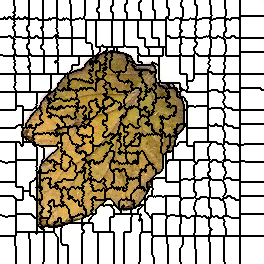

Source data for this figure (header and first rows):
0, 0, 0, 0, 0, 0, 0, 0, 0, 0, 0, 0, 0, 0, 1, 1, 1, 1, 1, 1, 1, 1, 1, 1
0, 0, 0, 0, 0, 0, 0, 0, 0, 0, 0, 0, 0, 0, 1, 1, 1, 1, 1, 1, 1, 1, 1, 1
0, 0, 0, 0, 0, 0, 0, 0, 0, 0, 0, 0, 0, 0, 1, 1, 1, 1, 1, 1, 1, 1, 1, 1
0, 0, 0, 0, 0, 0, 0, 0, 0, 0, 0, 0, 0, 0, 1, 1, 1, 1, 1, 1, 1, 1, 1, 1
0, 0, 0, 0, 0, 0, 0, 0, 0, 0, 0, 0, 0, 0, 1, 1, 1, 1, 1, 1, 1, 1, 1, 1
0, 0, 0, 0, 0, 0, 0, 0, 0, 0, 0, 0, 0, 0, 1, 1, 1, 1, 1, 1, 1, 1, 1, 1
0, 0, 0, 0, 0, 0, 0, 0, 0, 0, 0, 0, 0, 0, 0, 1, 1, 1, 1, 1, 1, 1, 1, 1
0, 0, 0, 0, 0, 0, 0, 0, 0, 0, 0, 0, 0, 0, 0, 1, 1, 1, 1, 1, 1, 1, 1, 1
0, 0, 0, 0, 0, 0, 0, 0, 0, 0, 0, 0, 0, 0, 0, 1, 1, 1, 1, 1, 1, 1, 1, 1
0, 0, 0, 0, 0, 0, 0, 0, 0, 0, 0, 0, 0, 0, 0, 1, 1, 1, 1, 1, 1, 1, 1, 1
0, 0, 0, 0, 0, 0, 0, 0, 0, 0, 0, 0, 0, 0, 0, 1, 1, 1, 1, 1, 1, 1, 1, 1
0, 0, 0, 0, 0, 0, 0, 0, 0, 0, 0, 0, 0, 0, 0, 1, 1, 1, 1, 1, 1, 1, 1, 1
0, 0, 0, 0, 0, 0, 0, 0, 0, 0, 0, 0, 0, 1, 1, 1, 1, 1, 1, 1, 1, 1, 1, 1
0, 0, 0, 0, 0, 0, 0, 0, 0, 0, 0, 0, 0, 0, 1, 1, 1, 1, 1, 1, 1, 1, 1, 1
0, 0, 0, 0, 0, 0, 0, 0, 0, 0, 0, 0, 0, 0, 0, 1, 1, 1, 1, 1, 1, 1, 1, 1
0, 0, 0, 0, 0, 0, 0, 0, 0, 0, 0, 0, 0, 0, 0, 1, 1, 1, 1, 1, 1, 1, 1, 1
0, 0, 0, 0, 0, 0, 0, 0, 0, 0, 0, 0, 0, 1, 1, 1, 1, 1, 1, 1, 1, 1, 1, 1
0, 0, 0, 0, 19, 0, 0, 0, 19, 19, 19, 0, 0, 0, 1, 1, 1, 1, 20, 1, 1, 1, 1, 1
0, 0, 0, 0, 19, 0, 0, 0, 19, 19, 19, 0, 0, 0, 20, 1, 1, 1, 20, 1, 1, 1, 1, 1
19, 19, 19, 19, 19, 19, 19, 19, 19, 19, 19, 19, 19, 19, 20, 20, 20, 20, 20, 20, 20, 20, 20, 20
19, 19, 19, 19, 19, 19, 19, 19, 19, 19, 19, 19, 19, 19, 20, 20, 20, 20, 20, 20, 20, 20, 20, 20
19, 19, 19, 19, 19, 19, 19, 19, 19, 19, 19, 19, 19, 19, 19, 20, 20, 20, 20, 20, 20, 20, 20, 20
19, 19, 19, 19, 19, 19, 19, 19, 19, 19, 19, 19, 19, 19, 20, 20, 20, 20, 20, 20, 20, 20, 20, 20
19, 19, 19, 19, 19, 19, 19, 19, 19, 19, 19, 19, 19, 19, 20, 20, 20, 20, 20, 20, 20, 20, 20, 20
19, 19, 19, 19, 19, 19, 19, 19, 19, 19, 19, 19, 19, 19, 19, 20, 20, 20, 20, 20, 20, 20, 20, 20
19, 19, 19, 19, 19, 19, 19, 19, 19, 19, 19, 19, 19, 19, 19, 20, 20, 20, 20, 20, 20, 20, 20, 20
19, 19, 19, 19, 19, 19, 19, 19, 19, 19, 19, 19, 19, 20, 20, 20, 20, 20, 20, 20, 20, 20, 20, 20
19, 19, 19, 19, 19, 19, 19, 19, 19, 19, 19, 19, 19, 20, 20, 20, 20, 20, 20, 20, 20, 20, 20, 20
19, 19, 19, 19, 19, 19, 19, 19, 19, 19, 19, 19, 19, 20, 20, 20, 20, 20, 20, 20, 20, 20, 20, 20
19, 19, 19, 19, 19, 19, 19, 19, 19, 19, 19, 19, 19, 19, 20, 20, 20, 20, 20, 20, 20, 20, 20, 20
19, 19, 19, 19, 19, 19, 19, 19, 19, 19, 19, 19, 19, 19, 20, 20, 20, 20, 20, 20, 20, 20, 20, 20
19, 19, 19, 19, 19, 19, 19, 19, 19, 19, 19, 19, 19, 19, 19, 20, 20, 20, 20, 20, 20, 20, 20, 20
19, 19, 19, 19, 19, 19, 19, 19, 19, 19, 19, 19, 19, 19, 19, 20, 20, 20, 20, 20, 20, 20, 20, 20
19, 19, 19, 19, 19, 19, 19, 19, 19, 19, 19, 19, 19, 19, 19, 20, 20, 20, 20, 20, 20, 20, 20, 20
19, 19, 19, 19, 19, 19, 19, 19, 19, 19, 19, 19, 19, 19, 19, 20, 20, 20, 20, 20, 20, 20, 20, 20
19, 19, 19, 19, 19, 19, 19, 19, 19, 19, 19, 19, 19, 19, 19, 20, 20, 20, 20, 20, 20, 20, 20, 20
19, 19, 19, 19, 19, 19, 19, 19, 38, 38, 38, 19, 19, 19, 39, 20, 20, 20, 20, 20, 20, 20, 20, 20
38, 38, 38, 38, 38, 38, 38, 38, 38, 38, 38, 19, 19, 39, 39, 39, 39, 39, 39, 39, 39, 39, 20, 20
38, 38, 38, 38, 38, 38, 38, 38, 38, 38, 38, 38, 38, 39, 39, 39, 39, 39, 39, 39, 39, 39, 39, 39
38, 38, 38, 38, 38, 38, 38, 38, 38, 38, 38, 38, 38, 38, 38, 39, 39, 39, 39, 39, 39, 39, 39, 39
38, 38, 38, 38, 38, 38, 38, 38, 38, 38, 38, 38, 38, 38, 39, 39, 39, 39, 39, 39, 39, 39, 39, 39
38, 38, 38, 38, 38, 38, 38, 38, 38, 38, 38, 38, 38, 38, 39, 39, 39, 39, 39, 39, 39, 39, 39, 39
38, 38, 38, 38, 38, 38, 38, 38, 38, 38, 38, 38, 38, 38, 39, 39, 39, 39, 39, 39, 39, 39, 39, 39
38, 38, 38, 38, 38, 38, 38, 38, 38, 38, 38, 38, 38, 38, 38, 39, 39, 39, 39, 39, 39, 39, 39, 39
38, 38, 38, 38, 38, 38, 38, 38, 38, 38, 38, 38, 38, 39, 39, 39, 39, 39, 39, 39, 39, 39, 39, 39
38, 38, 38, 38, 38, 38, 38, 38, 38, 38, 38, 38, 38, 39, 39, 39, 39, 39, 39, 39, 39, 39, 39, 39
38, 38, 38, 38, 38, 38, 38, 38, 38, 38, 38, 38, 38, 39, 39, 39, 39, 39, 39, 39, 39, 39, 39, 39
38, 38, 38, 38, 38, 38, 38, 38, 38, 38, 38, 38, 38, 39, 39, 39, 39, 39, 39, 39, 39, 39, 39, 39
38, 38, 38, 38, 38, 38, 38, 38, 38, 38, 38, 38, 38, 39, 39, 39, 39, 39, 39, 39, 39, 39, 39, 39
38, 38, 38, 38, 38, 38, 38, 38, 38, 38, 38, 38, 38, 38, 38, 39, 39, 39, 39, 39, 39, 39, 39, 39
38, 38, 38, 38, 38, 38, 38, 38, 38, 38, 38, 38, 38, 38, 38, 39, 39, 39, 39, 39, 39, 39, 39, 39
38, 38, 38, 38, 38, 38, 38, 38, 38, 38, 38, 38, 38, 38, 38, 39, 39, 39, 39, 39, 39, 39, 39, 39
38, 38, 38, 38, 38, 38, 38, 38, 38, 38, 38, 38, 38, 38, 38, 39, 39, 39, 39, 39, 39, 39, 39, 39
38, 38, 38, 38, 38, 38, 38, 38, 38, 38, 38, 38, 38, 38, 38, 39, 39, 39, 39, 39, 39, 39, 39, 39
38, 38, 38, 38, 38, 38, 38, 38, 38, 38, 38, 38, 38, 38, 56, 56, 39, 39, 39, 39, 39, 39, 39, 39
60, 60, 60, 38, 38, 38, 38, 38, 38, 38, 38, 38, 38, 38, 56, 56, 39, 39, 39, 39, 39, 39, 39, 39
60, 60, 60, 60, 60, 60, 60, 60, 60, 60, 60, 60, 60, 60, 56, 56, 56, 56, 56, 56, 56, 56, 56, 56
60, 60, 60, 60, 60, 60, 60, 60, 60, 60, 60, 60, 60, 60, 56, 56, 56, 56, 56, 56, 56, 56, 56, 56
60, 60, 60, 60, 60, 60, 60, 60, 60, 60, 60, 60, 60, 60, 56, 56, 56, 56, 56, 56, 56, 56, 56, 56
60, 60, 60, 60, 60, 60, 60, 60, 60, 60, 60, 60, 60, 60, 56, 56, 56, 56, 56, 56, 56, 56, 56, 56
60, 60, 60, 60, 60, 60, 60, 60, 60, 60, 60, 60, 60, 60, 60, 56, 56, 56, 56, 56, 56, 56, 56, 56
... 203 more rows
